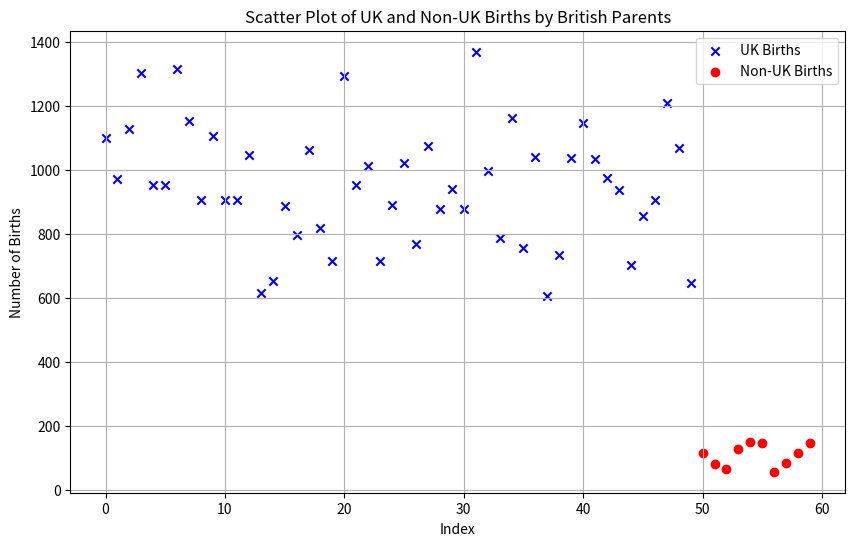

Reproduce this figure in Python.
import numpy as np
import matplotlib.pyplot as plt
import pandas as pd

# Generate synthetic data
np.random.seed(42)
uk_births = np.random.normal(loc=1000, scale=200, size=50)  # 50 data points representing births in the UK
non_uk_births = np.random.normal(loc=100, scale=50, size=10)  # 10 data points representing births outside the UK

# Combine into a single dataset
data_uk = pd.DataFrame({'Location': ['UK']*50, 'Births': uk_births})
data_non_uk = pd.DataFrame({'Location': ['Non-UK']*10, 'Births': non_uk_births})
df = pd.concat([data_uk, data_non_uk], ignore_index=True)

# Plotting
plt.figure(figsize=(10, 6))

# Identify inliers (UK births) and outliers (Non-UK births) for plotting
plt.scatter(data_uk.index, data_uk['Births'], color='blue', label='UK Births', marker='x')
plt.scatter(data_non_uk.index + 50, data_non_uk['Births'], color='red', label='Non-UK Births', marker='o')

# Adding labels and legend
plt.xlabel('Index')
plt.ylabel('Number of Births')
plt.title('Scatter Plot of UK and Non-UK Births by British Parents')
plt.legend()
plt.grid(True)

# Show plot
plt.show()
